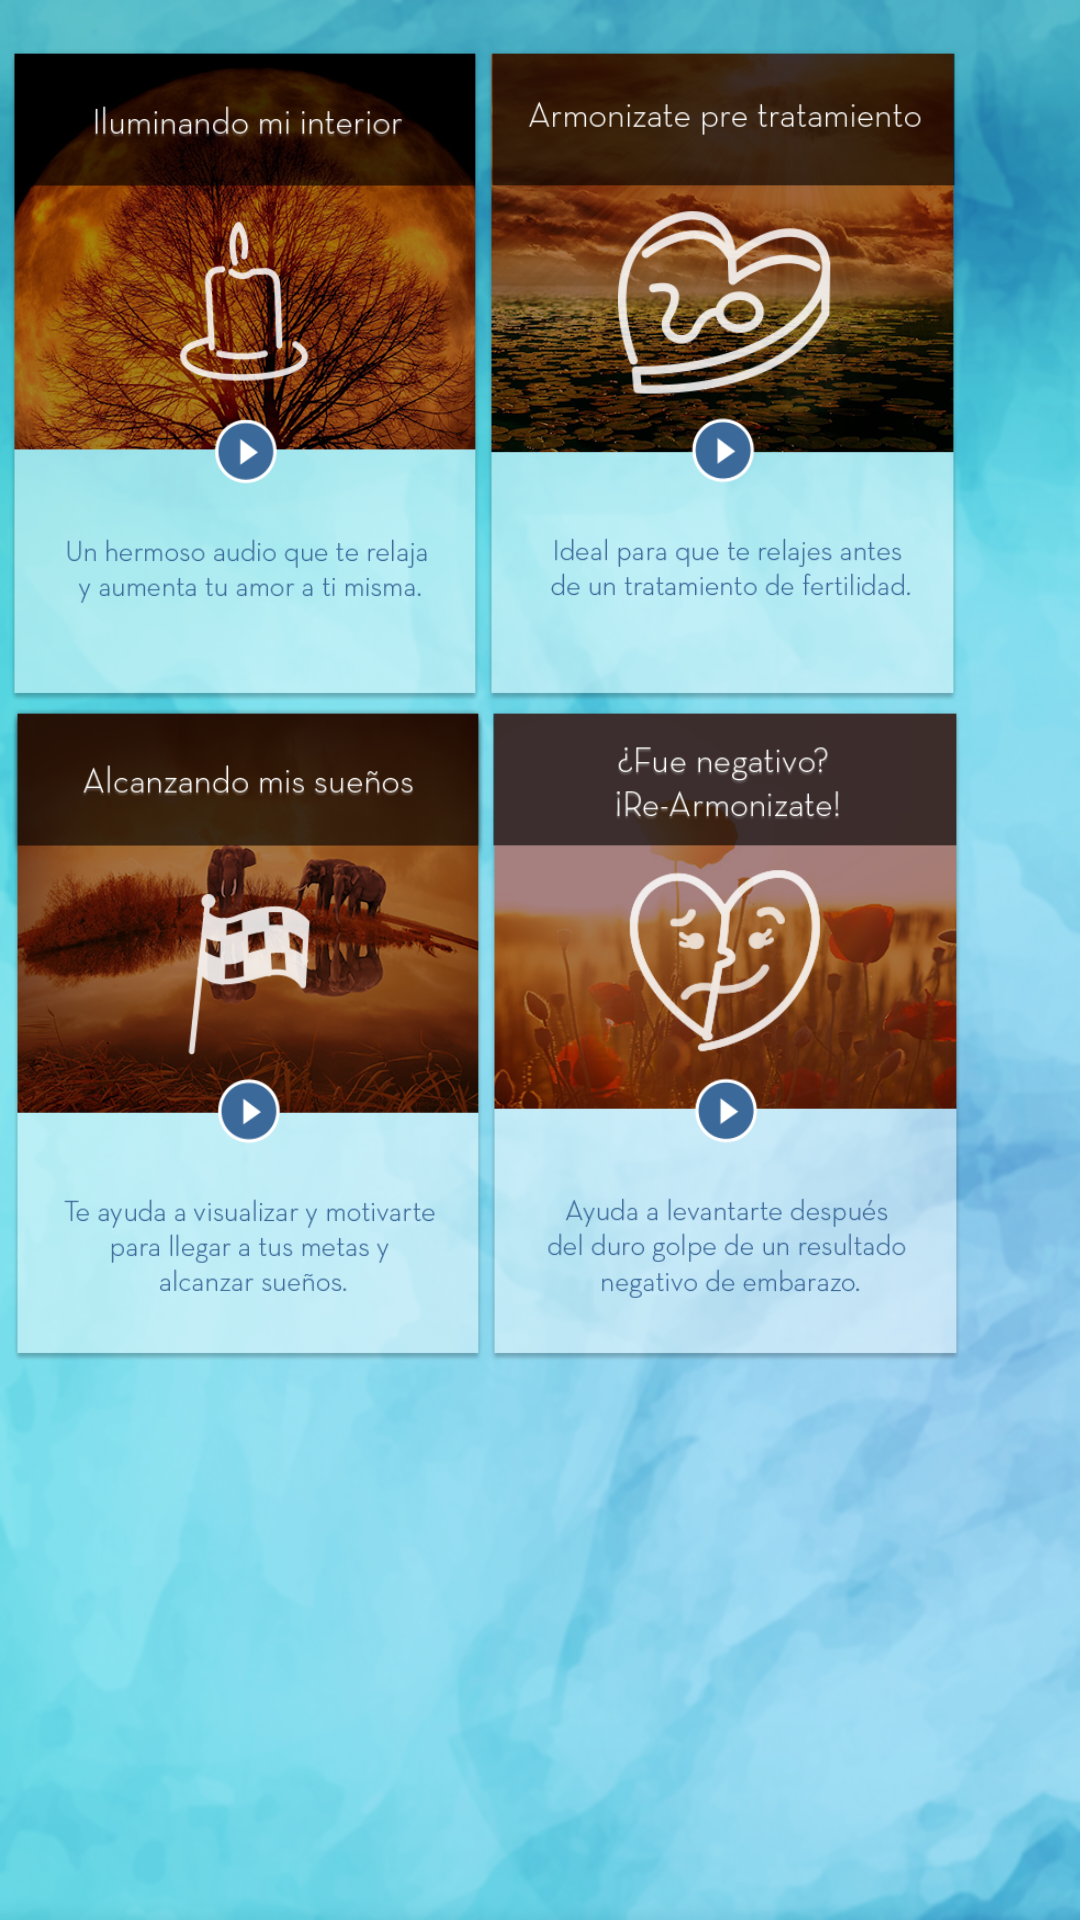

Produce the Android XML layout that renders to this screen, including the resource entries it uses.
<!-- AndroidManifest.xml: application theme CustomActionBarTheme -->
<!-- res/layout/meditaciones.xml -->
<RelativeLayout xmlns:android="http://schemas.android.com/apk/res/android"
    xmlns:tools="http://schemas.android.com/tools"
    android:layout_width="match_parent"
    android:layout_height="match_parent"
    android:background="@drawable/bg"
    android:screenOrientation="portrait"
    tools:context=".MainActivity" >

    <AbsoluteLayout
        android:layout_width="fill_parent"
        android:layout_height="fill_parent"
        android:layout_alignParentLeft="true"
        android:layout_alignParentTop="true" >

        <Button
            android:id="@+id/Button01"
            android:layout_width="158dp"
            android:layout_height="218dp"
            android:layout_marginTop="0dp"
            android:layout_x="162dp"
            android:layout_y="16dp"
            android:background="@drawable/m_4" />

        <Button
            android:id="@+id/btn"
            android:layout_width="158dp"
            android:layout_height="218dp"
            android:layout_marginTop="0dp"
            android:layout_x="3dp"
            android:layout_y="16dp"
            android:background="@drawable/m_1" />

        <Button
            android:id="@+id/btn3"
            android:layout_width="158dp"
            android:layout_height="218dp"
            android:layout_marginTop="0dp"
            android:layout_x="4dp"
            android:layout_y="236dp"
            android:background="@drawable/m_3" />

        <Button
            android:id="@+id/btn2"
            android:layout_width="158dp"
            android:layout_height="218dp"
            android:layout_marginTop="0dp"
            android:layout_x="163dp"
            android:layout_y="236dp"
            android:background="@drawable/m_2" />

    </AbsoluteLayout>
 
</RelativeLayout>
<!-- resources referenced by this layout -->
<resources>
  <!-- drawable bg: png bitmap (drawable-xhdpi, 651668 bytes) -->
  <!-- drawable m_1: png bitmap (drawable-xhdpi, 321810 bytes) -->
  <!-- drawable m_2: png bitmap (drawable-xhdpi, 154817 bytes) -->
  <!-- drawable m_3: png bitmap (drawable-xhdpi, 228637 bytes) -->
  <!-- drawable m_4: png bitmap (drawable-xhdpi, 252075 bytes) -->
  <style name="CustomActionBarTheme" parent="@android:style/Theme.Holo.Light.DarkActionBar">
  
          <item name="android:actionBarStyle">@style/MyActionBar</item>
      </style>
  <style name="MyActionBar" parent="@android:style/Widget.Holo.Light.ActionBar.Solid.Inverse">
          <item name="android:background">@drawable/barra_bg</item>
           <item name="android:text">@string/app_name</item>
      </style>
  <!-- drawable barra_bg: png bitmap (drawable-hdpi, 48762 bytes) -->
  <string name="app_name">Appapacho Fertil</string>
</resources>
